Run: headless pygame with SDL's dummy video driver; simulated clock (each Clock.tick advances the game by its frame time, no real sleeping); random seed 0; keys injected as events and as key.get_pressed() state; no mouse input; restart key SPACE tapped at the start of phases 3 and 4.
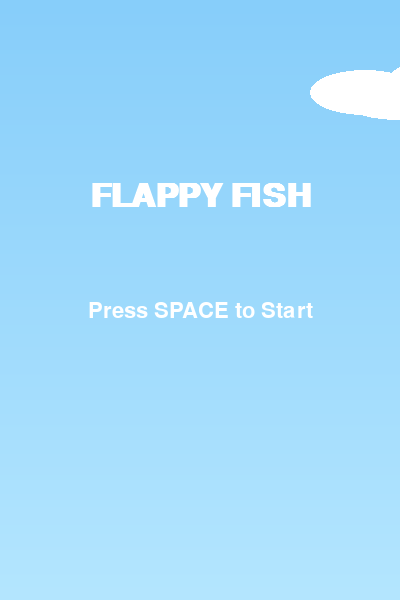
Frame 1 of 4 · flips 1–60 · no input
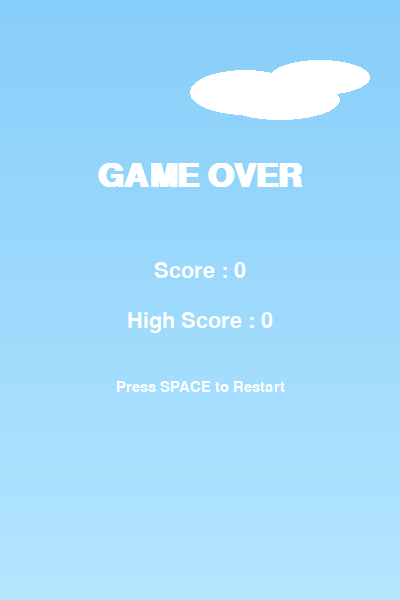
Frame 2 of 4 · flips 61–180 · tapped SPACE, RETURN · held RIGHT (→), D
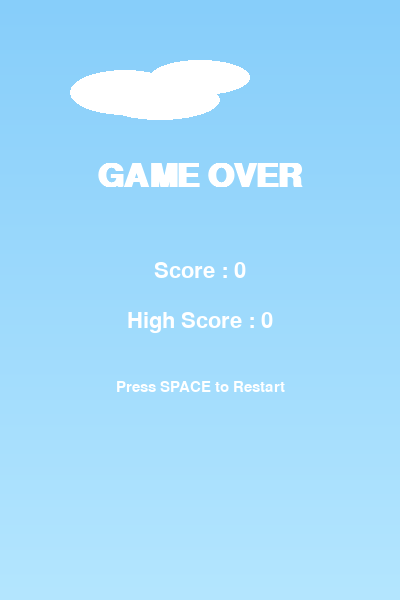
Frame 3 of 4 · flips 181–300 · tapped SPACE · held DOWN (↓), S
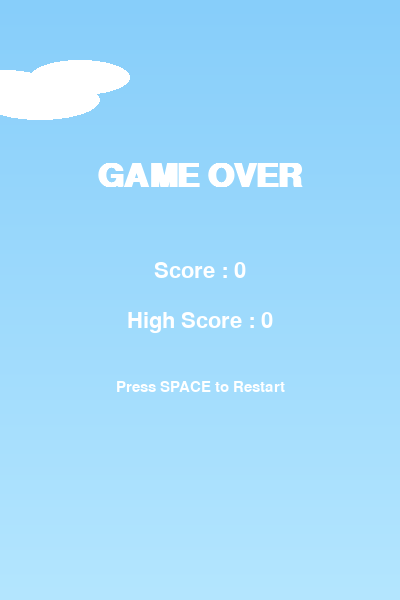
Frame 4 of 4 · flips 301–420 · tapped SPACE · held LEFT (←), A, UP (↑), W

The pygame program that drew these frames:

import pygame
import random
import sys

pygame.init()

# --- Screen ---
WIDTH = 400
HEIGHT = 600
screen = pygame.display.set_mode((WIDTH, HEIGHT))
pygame.display.set_caption("Flappy Fish - Night Mode Feature")

clock = pygame.time.Clock()

# --- Colors ---
WHITE = (255, 255, 255)
DARK_GREEN = (20, 150, 20)
LIGHT_GREEN = (50, 220, 50)

# Day sky
SKY_TOP_DAY = (135, 206, 250)
SKY_BOTTOM_DAY = (180, 230, 255)

# Night sky
SKY_TOP_NIGHT = (10, 10, 40)
SKY_BOTTOM_NIGHT = (30, 30, 80)

BLACK = (0, 0, 0)

# --- Fish (character) ---
fish_x = 80
fish_y = HEIGHT // 2
velocity = 0
gravity = 0.4
jump = -8
frame = 0

# --- Pipes ---
pipe_width = 75
pipe_gap = 155
pipe_x = WIDTH
pipe_top = random.randint(80, 350)
pipe_speed = 3

# --- Score ---
score = 0
high_score = 0

font_big = pygame.font.SysFont("arial", 48, bold=True)
font = pygame.font.SysFont("arial", 32)
font_small = pygame.font.SysFont("arial", 22)


def draw_fish():
    global frame
    frame = (frame + 1) % 30
    tail_offset = [-6, 0, 6][frame // 10]

    # Body
    pygame.draw.ellipse(screen, (255, 140, 0), (fish_x - 20, fish_y - 12, 40, 24))
    pygame.draw.ellipse(screen, (200, 100, 0), (fish_x - 20, fish_y - 12, 40, 24), 2)

    # Tail animation
    pygame.draw.polygon(
        screen,
        (255, 180, 0),
        [(fish_x - 20, fish_y),
         (fish_x - 35, fish_y - 10 + tail_offset),
         (fish_x - 35, fish_y + 10 - tail_offset)]
    )

    # Eye
    pygame.draw.circle(screen, WHITE, (fish_x + 10, fish_y - 5), 5)
    pygame.draw.circle(screen, BLACK, (fish_x + 11, fish_y - 5), 2)


def draw_pipes():
    pygame.draw.rect(screen, DARK_GREEN, (pipe_x, 0, pipe_width, pipe_top))
    pygame.draw.rect(screen, LIGHT_GREEN, (pipe_x, 0, pipe_width, pipe_top), 5)

    bottom_y = pipe_top + pipe_gap

    pygame.draw.rect(screen, DARK_GREEN, (pipe_x, bottom_y, pipe_width, HEIGHT - bottom_y))
    pygame.draw.rect(screen, LIGHT_GREEN, (pipe_x, bottom_y, pipe_width, HEIGHT - bottom_y), 5)


def check_collision():
    if fish_x + 15 > pipe_x and fish_x - 15 < pipe_x + pipe_width:
        if fish_y - 15 < pipe_top or fish_y + 15 > pipe_top + pipe_gap:
            return True
    if fish_y <= 0 or fish_y >= HEIGHT:
        return True
    return False


# Moving cloud
cloud_x = WIDTH


def draw_background(is_night):
    global cloud_x

    # Select sky colors
    sky_top = SKY_TOP_NIGHT if is_night else SKY_TOP_DAY
    sky_bottom = SKY_BOTTOM_NIGHT if is_night else SKY_BOTTOM_DAY

    # Gradient sky
    for i in range(HEIGHT):
        color = (
            sky_top[0] + (sky_bottom[0] - sky_top[0]) * i // HEIGHT,
            sky_top[1] + (sky_bottom[1] - sky_top[1]) * i // HEIGHT,
            sky_top[2] + (sky_bottom[2] - sky_top[2]) * i // HEIGHT
        )
        pygame.draw.line(screen, color, (0, i), (WIDTH, i))

    # Cloud only visible in day
    if not is_night:
        cloud_x -= 1
        if cloud_x < -200:
            cloud_x = WIDTH + random.randint(50, 150)

        pygame.draw.ellipse(screen, WHITE, (cloud_x, 80, 120, 40))
        pygame.draw.ellipse(screen, WHITE, (cloud_x + 50, 60, 100, 35))
        pygame.draw.ellipse(screen, WHITE, (cloud_x - 30, 70, 110, 45))


def show_start_menu():
    while True:
        draw_background(False)
        title = font_big.render("FLAPPY FISH", True, WHITE)
        start = font.render("Press SPACE to Start", True, WHITE)
        screen.blit(title, (WIDTH//2 - title.get_width()//2, 180))
        screen.blit(start, (WIDTH//2 - start.get_width()//2, 300))
        pygame.display.update()
        for event in pygame.event.get():
            if event.type == pygame.QUIT:
                pygame.quit(); sys.exit()
            if event.type == pygame.KEYDOWN and event.key == pygame.K_SPACE:
                return


def show_pause_screen():
    pause_text = font_big.render("PAUSED", True, WHITE)
    info = font_small.render("Press P to Resume", True, WHITE)
    while True:
        draw_background(False)
        screen.blit(pause_text, (WIDTH//2 - pause_text.get_width()//2, 240))
        screen.blit(info, (WIDTH//2 - info.get_width()//2, 320))
        pygame.display.update()
        for event in pygame.event.get():
            if event.type == pygame.QUIT:
                pygame.quit(); sys.exit()
            if event.type == pygame.KEYDOWN and event.key == pygame.K_p:
                return


def show_game_over():
    global high_score
    if score > high_score:
        high_score = score
    while True:
        draw_background(False)
        over = font_big.render("GAME OVER", True, WHITE)
        sc = font.render(f"Score : {score}", True, WHITE)
        hs = font.render(f"High Score : {high_score}", True, WHITE)
        retry = font_small.render("Press SPACE to Restart", True, WHITE)
        screen.blit(over, (WIDTH//2 - over.get_width()//2, 160))
        screen.blit(sc, (WIDTH//2 - sc.get_width()//2, 260))
        screen.blit(hs, (WIDTH//2 - hs.get_width()//2, 310))
        screen.blit(retry, (WIDTH//2 - retry.get_width()//2, 380))
        pygame.display.update()
        for event in pygame.event.get():
            if event.type == pygame.QUIT:
                pygame.quit(); sys.exit()
            if event.type == pygame.KEYDOWN and event.key == pygame.K_SPACE:
                return


# Start game
show_start_menu()

while True:
    fish_y = HEIGHT//2
    velocity = 0
    pipe_x = WIDTH
    pipe_top = random.randint(80, 350)
    score = 0

    while True:
        is_night = score >= 5

        for event in pygame.event.get():
            if event.type == pygame.QUIT:
                pygame.quit(); sys.exit()
            if event.type == pygame.KEYDOWN:
                if event.key == pygame.K_SPACE:
                    velocity = jump
                if event.key == pygame.K_p:
                    show_pause_screen()

        velocity += gravity
        fish_y += velocity

        pipe_x -= pipe_speed

        if pipe_x < -pipe_width:
            pipe_x = WIDTH
            pipe_top = random.randint(80, 350)
            score += 1

        if check_collision():
            break

        draw_background(is_night)
        draw_pipes()
        draw_fish()

        txt = font.render(str(score), True, WHITE)
        screen.blit(txt, (WIDTH // 2 - 10, 20))

        pygame.display.update()
        clock.tick(60)

    show_game_over()
